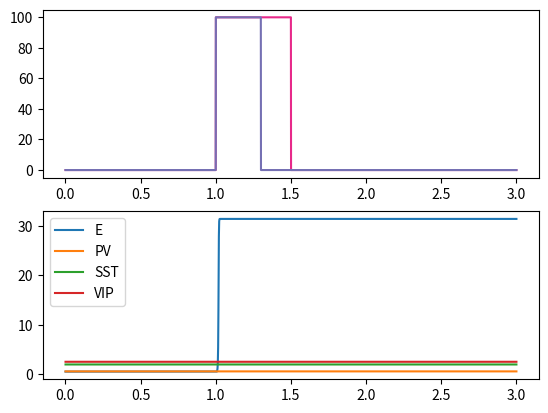

Generate this figure with matplotlib:
'''
In this script I implement a mini DIT circuit, with 3 interneuron populations and 1 pyramidal cell population.

Connectivity:

Integration function:

External input:



'''
# %%
import numpy as np
import pandas as pd 
import matplotlib.pyplot as plt
import seaborn as sns

# %%

# number of populations
nPop = 4
# coupling strength
g = 1

# Connectivity Parameter
S = np.array([[0,0,0,0],[0,0,0,0],[0,0,0,0],[0,0,0,0]])
P = np.array([[0, 0, 0, 0],[0,0,0,0],[0,0,0,0],[0,0,0,0]])
C = np.array([0, 0, 0, 0])
PS = P * S
W = PS * np.tile(C, (nPop,1))

# input weights 
Wext_basal = np.array([1, 0, 0, 0])
Wext_apical = np.array([1, 0, 0, 0])
W = np.concatenate((W*g,np.expand_dims(Wext_basal, 1)), axis=1)
W = np.concatenate((W*g,np.expand_dims(Wext_apical, 1)), axis=1)
print('W',W)

# Time constants
tau = [6,3,20,15, 3, 3] 
tau = np.tile(tau, (nPop+2,1))

# sigmoid function (parameters: r, v_thr, m_max)
sigm = [[  0.12782346,  32.10540543,  31.39696397], # E
           [  0.14218422,  40.03107351, 166.82960408], # PV
           [  0.07937015,  42.01276379,  56.95305832], # SST
           [  0.0704119 ,  37.86409387,  38.52689646]] # VIP

# Simulation paraneters
simulation_time = 3 # in s
step_size = 0.001 # in s

# Synaptic kernel 
H = np.ones((nPop, nPop+1))

# define time steps 
steps = np.arange(step_size, simulation_time+step_size, step_size)

# external input matrix APICAL
input_duration_apical = 0.5
input_strength_apical = 100
input_onset_apical = 1
Iext_apical = np.zeros(int(simulation_time/step_size))
t_apical  = int(input_duration_apical/step_size)
t0_apical = int(input_onset_apical/step_size)
Iext_apical[t0_apical:t0_apical+t_apical] = input_strength_apical
Iext_apical = np.tile(Iext_apical, (nPop,1))

# external input matrix BASAL
input_duration_basal = 0.3
input_strength_basal = 100
input_onset_basal = 1
Iext_basal = np.zeros(int(simulation_time/step_size))
t_basal  = int(input_duration_basal/step_size)
t0_basal = int(input_onset_basal/step_size)
Iext_basal[t0_basal:t0_basal+t_basal] = input_strength_basal
Iext_basal = np.tile(Iext_basal, (nPop,1))

# %% arrays to store simulated potentials and rates
rate_current = np.zeros(nPop)
rate = np.zeros((nPop, len(steps)))
potential = np.zeros((nPop, nPop+2, len(steps))) 
v_current = np.zeros((nPop, nPop+2))
u_t = np.zeros((nPop, nPop+2)) # the initial first-order derivative: v'(t) = u(t)


# Simulation loop 
for timestep, time in enumerate(steps):
    
    # Potential-to-Rate
    for i in range(nPop):
        
        #print('population', i)
        # integrate the input from basal and apical dendrites
        integrated_v = v_current[i,-1] + v_current[i,-2]
        sigmoid_v = 1 / (1 + np.exp(10*(1-integrated_v*1e3)))
        

        # after integrating it we store it in the previous last position of the array (for summation in the next step)  
        v_current[i,-2] = integrated_v * sigmoid_v

        if (i == 0) and (timestep*step_size <1.1):
            print('timestep', timestep*step_size)
            print('summed Inputs', v_current[i,-1]+v_current[i,-2])
            print(sigmoid_v)


        
        # TODO: role of the second order thalamus: the second order thalamus controls the detection threshold. 
        # It could do this by shifting the threshold parameter in the sigmoid function. Strong input from 
        # the POm would lower the threshold

        # the incoming potential has to be defined in mV because of how the sigmoid parameter are defined (also in mV!)
        rate_current[i] = sigm[i][2] / (1 + np.exp(sigm[i][0]*(sigm[i][1] - np.sum(v_current[i,:-1])*1e3)))  
        if (timestep/step_size < 1.5) and (i == 0):
            print('sum', np.sum(v_current[i,:-1]))
            print(rate_current[i])
        
            #print(v_current[i,:-1])
            #print('rate', rate_current[i])

    # Save the new values
    rate[:, timestep] = rate_current 
    potential[:, :, timestep] = v_current

    # Rate-to-Potential
    # We go through every population and evaluate the new membrane potential based on the connectivity
    for i in range(nPop):
        for j in range(nPop):

            # 1. Calculate new POTENTIAL (calculated using the current first derivative) - but it's only updated/saved in the next step
            v_dot = u_t[i, j]
            v_current[i, j] = v_current[i, j] + v_dot * step_size
            
            # 2. Update the first derivative based on the current potential (NOT the just updated one!) current first derivative
            u_dot = (H[i, j]/tau[i,j]) * (W[i, j]*rate_current[j]) - 2 * u_t[i, j]/tau[i,j] - potential[i, j, timestep]/(tau[i,j]**2)
            u_t[i, j] = u_t[i,j] + u_dot * step_size

        # BASAL INPUT
        v_dot_basal = u_t[i, -2]
        v_current[i, -2] = v_current[i, -2] + v_dot_basal * step_size
        u_dot_basal = (H[i,-2]/tau[i,-2]) * (W[i, -2] * Iext_basal[i, timestep]) - 2 * u_t[i, -2]/tau[i,-2] - potential[i, -2, timestep]/(tau[i,-2]**2)
        u_t[i, -2] = u_t[i,-2] + u_dot_basal * step_size

        # DISTAL APICAL INPUT
        v_dot_apical = u_t[i, -1]
        v_current[i, -1] = v_current[i, -1] + v_dot_apical * step_size
        u_dot_apical = (H[i,-1]/tau[i,-1]) * (W[i, -1] * Iext_apical[i, timestep]) - 2 * u_t[i, -1]/tau[i,-1] - potential[i, -1, timestep]/(tau[i,-1]**2)
        u_t[i, -1] = u_t[i,-1] + u_dot_apical * step_size
        

print(rate.shape)
print('final', rate)
labels = ['E', 'PV', 'SST', 'VIP']

fig, axs = plt.subplots(2,1)
print(Iext_apical.shape)
# plot the distal apical and basal input and the potential in the two compartments
axs[0].plot(steps[:], Iext_apical[0][:], label='apical', color=sns.color_palette('Dark2')[3])
axs[0].plot(steps[:], Iext_basal[0][:], label='basal', color=sns.color_palette('Dark2')[2])

#axs[1].plot(steps, rate[0], label='E')


for target, label in zip(rate, labels):
    axs[1].plot(steps[:], target[:], label=label)

plt.legend()
plt.show()
